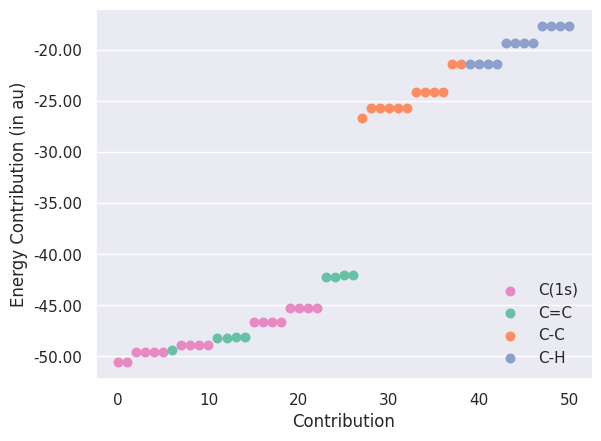

Write the Python code that produced this figure.
#!/usr/bin/env python

import copy
import numpy as np
import matplotlib
matplotlib.use('Agg')
import matplotlib.pyplot as plt
from matplotlib.ticker import MaxNLocator, FormatStrFormatter
from matplotlib.legend_handler import HandlerLineCollection, HandlerTuple
import seaborn as sns

c_double_c = np.array([6]+list(range(11,15))+list(range(23,27)))
c_core = np.array(list(range(0,6))+list(range(7,11))+list(range(15,23)))
c_single_c = np.array(list(range(27,39)))
c_h = np.array(list(range(39,51)))

res = np.array([
-50.605,
-50.605,
-49.601,
-49.601,
-49.601,
-49.601,
-49.338,
-48.875,
-48.875,
-48.875,
-48.875,
-48.179,
-48.179,
-48.136,
-48.136,
-46.660,
-46.660,
-46.660,
-46.660,
-45.307,
-45.307,
-45.307,
-45.307,
-42.268,
-42.268,
-42.061,
-42.061,
-26.683,
-25.721,
-25.721,
-25.721,
-25.669,
-25.669,
-24.078,
-24.078,
-24.078,
-24.078,
-21.426,
-21.426,
-21.338,
-21.338,
-21.338,
-21.338,
-19.349,
-19.349,
-19.349,
-19.349,
-17.702,
-17.702,
-17.702,
-17.702
])

sns.set(style='darkgrid', font='DejaVu Sans')

fig, ax = plt.subplots()

palette = sns.color_palette('Set2')

plt_c_core = ax.scatter(c_core, res[c_core], \
                        s=150, marker='.', color=palette[3], label='C(1s)')
plt_c_double_c = ax.scatter(c_double_c, res[c_double_c], \
                            s=150, marker='.', color=palette[0], label='C=C')
plt_c_single_c = ax.scatter(c_single_c, res[c_single_c], \
                            s=150, marker='.', color=palette[1], label='C-C')
plt_c_h = ax.scatter(c_h, res[c_h], \
                     s=150, marker='.', color=palette[2], label='C-H')

ax.xaxis.grid(False)
ax.yaxis.set_major_formatter(FormatStrFormatter('%.2f'))
ax.xaxis.set_major_formatter(FormatStrFormatter('%d'))
ax.set_xlabel('Contribution')
ax.set_ylabel('Energy Contribution (in au)')
ax.legend(loc='lower right', frameon=False)

sns.despine()
plt.savefig('c18h12_hf.pdf', bbox_inches = 'tight', dpi=1000)

